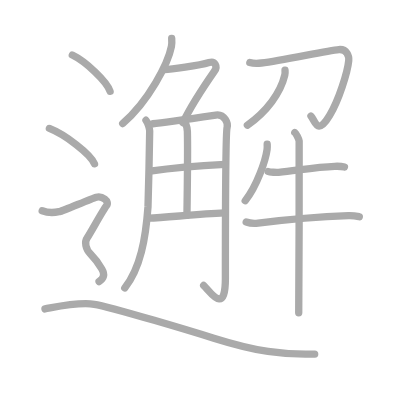
t = 0.00 s
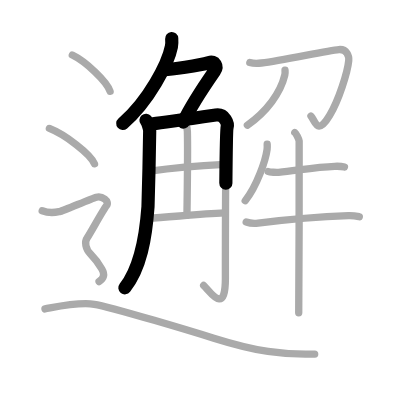
t = 3.50 s
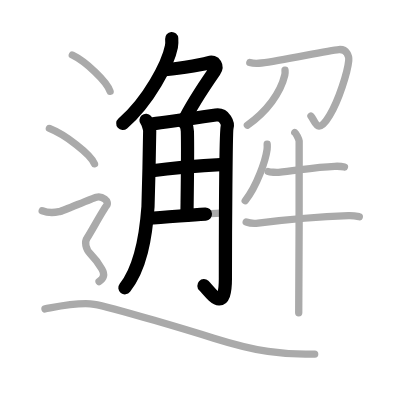
t = 6.75 s
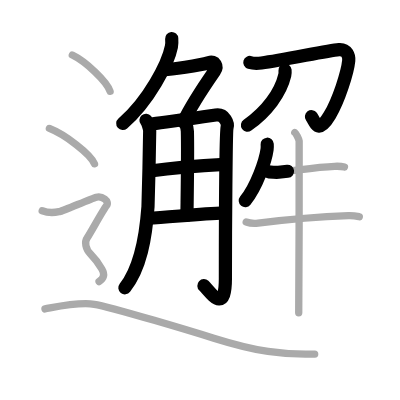
t = 10.25 s
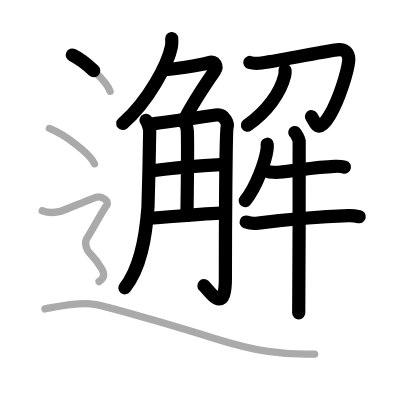
t = 13.50 s
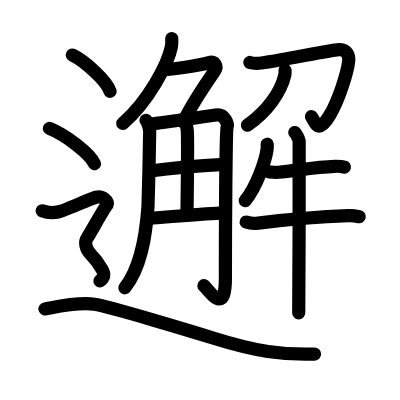
t = 17.00 s

The animated SVG that drew these frames (rendered in a browser with its animation timeline set to each time). Animation: 17 SMIL elements (animate=17); one cycle of 17.00 s.

<?xml version="1.0" standalone="no"?>
<!DOCTYPE svg PUBLIC "-//W3C//DTD SVG 1.1//EN"   "http://www.w3.org/Graphics/SVG/1.1/DTD/svg11.dtd">
<svg width="400px" height="400px"  version="1.1" xmlns="http://www.w3.org/2000/svg">
  <defs>
    <marker id="Triangle" viewBox="0 0 10 10" refX="0" refY="5" markerUnits="strokeWidth" markerWidth="3" style="stroke-opacity:0%;fill:#aaaaaa;" markerHeight="2" orient="auto">
      <path d="M 0 0 L 10 5 L 0 10 z" />
    </marker>
    
    <marker id="Arrow" viewBox="0 0 10 10" refX="5" refY="5" markerUnits="strokeWidth" markerWidth="1.8" style="stroke-opacity:0%;fill:#770000;" markerHeight="2" orient="auto">
      <path d="M 0 4 L 6 4 L 4 1 L 10 5 L 4 9 L 6 6 L 0 6 z" />
        <circle cx="5" cy="5" r="5" />
      </marker>
    
    <marker id="TriangleRed" viewBox="0 0 10 10" refX="0" refY="5" markerUnits="strokeWidth" markerWidth="3" style="stroke-opacity:0%;fill:#CC0000;" markerHeight="2" orient="auto">
      <path d="M 0 0 L 10 5 L 0 10 z" />
    </marker>
    
    <marker id="ArrowRed" viewBox="0 0 10 10" refX="5" refY="5" markerUnits="strokeWidth" markerWidth="1.8" style="stroke-opacity:0%;fill:#CC0000;" markerHeight="2" orient="auto">
      <path d="M 0 4 L 6 4 L 4 1 L 10 5 L 4 9 L 6 6 L 0 6 z" />
        <circle cx="5" cy="5" r="5" />
      </marker>
    
  </defs>
  
  <path style="fill:#ffffff; fill-opacity:100%; fill-rule:evenodd; stroke-width:0;" d="M 0 0 L 400px 0 L 400px 400px L 0 400px L 0 0" />

  <g transform="scale(3.6697247706422 3.6697247706422)">
<path style="fill:none; fill-opacity:0%; fill-rule:evenodd; stroke:#aaaaaa; stroke-opacity:100%; stroke-width: 1.5pt; stroke-linejoin:round; stroke-linecap:round;" d="M46.79 10.5c0.04 0.55 0.08 1.41-0.08 2.19c-0.91 4.62-6.13 14.76-13.27 20.97"></path>
<path style="fill:none; fill-opacity:0%; fill-rule:evenodd; stroke:#aaaaaa; stroke-opacity:100%; stroke-width: 1.5pt; stroke-linejoin:round; stroke-linecap:round;" d="M44.92 18.96c1.47 0 9.32-1.06 12.05-1.91c1.59-0.5 2.42 0.97 1.47 2.34c-3.1 4.47-6.26 9.15-8.59 14.04"></path>
<path style="fill:none; fill-opacity:0%; fill-rule:evenodd; stroke:#aaaaaa; stroke-opacity:100%; stroke-width: 1.5pt; stroke-linejoin:round; stroke-linecap:round;" d="M39.78 32.77c0.51 0.6 1.01 2.29 1.01 2.93c0.01 1.55-0.37 19.25-0.46 20.61C39.7 65.02 38.27 73.05 34 78.46"></path>
<path style="fill:none; fill-opacity:0%; fill-rule:evenodd; stroke:#aaaaaa; stroke-opacity:100%; stroke-width: 1.5pt; stroke-linejoin:round; stroke-linecap:round;" d="M41.66 33.72c1.84-0.18 15.78-2.17 17.15-2.37c2.46-0.35 3.38 2.31 3.07 3.37c-0.29 1.02-0.46 26.83-0.46 41.19c0 10.31-4.24 3.37-5.92 1.88"></path>
<path style="fill:none; fill-opacity:0%; fill-rule:evenodd; stroke:#aaaaaa; stroke-opacity:100%; stroke-width: 1.5pt; stroke-linejoin:round; stroke-linecap:round;" d="M50.52 33.44c0.04 0.2 0.5 1.06 0.54 2.35c0.17 6.21-0.11 20.75-0.11 22.87"></path>
<path style="fill:none; fill-opacity:0%; fill-rule:evenodd; stroke:#aaaaaa; stroke-opacity:100%; stroke-width: 1.5pt; stroke-linejoin:round; stroke-linecap:round;" d="M40.92 46.62c7.68-1.15 15.58-1.62 20.36-1.85"></path>
<path style="fill:none; fill-opacity:0%; fill-rule:evenodd; stroke:#aaaaaa; stroke-opacity:100%; stroke-width: 1.5pt; stroke-linejoin:round; stroke-linecap:round;" d="M40.42 59.46c5.11-0.24 13.33-1.08 20.79-1.43"></path>
<path style="fill:none; fill-opacity:0%; fill-rule:evenodd; stroke:#aaaaaa; stroke-opacity:100%; stroke-width: 1.5pt; stroke-linejoin:round; stroke-linecap:round;" d="M68.08 17.03c0.85 0.26 2.42 0.23 3.16 0.14c6.06-0.73 17.76-3.39 21.12-3.66c2.19-0.17 2.79 1.8 2.67 3.03c-0.32 3.23-2.71 10.72-5.2 14.93c-3.33 5.62-3.88 1.58-5.09 0.16"></path>
<path style="fill:none; fill-opacity:0%; fill-rule:evenodd; stroke:#aaaaaa; stroke-opacity:100%; stroke-width: 1.5pt; stroke-linejoin:round; stroke-linecap:round;" d="M77.67 19.13c0.03 0.34 0.05 0.88-0.07 1.37c-1.14 4.81-4.9 9.94-10.19 13.62"></path>
<path style="fill:none; fill-opacity:0%; fill-rule:evenodd; stroke:#aaaaaa; stroke-opacity:100%; stroke-width: 1.5pt; stroke-linejoin:round; stroke-linecap:round;" d="M72.81 39.3c0.02 0.35 0.04 0.91-0.03 1.41c-0.41 2.98-2.75 9.98-5.96 13.98"></path>
<path style="fill:none; fill-opacity:0%; fill-rule:evenodd; stroke:#aaaaaa; stroke-opacity:100%; stroke-width: 1.5pt; stroke-linejoin:round; stroke-linecap:round;" d="M73.09 46.74c0.44 0.21 2.36 0.25 2.81 0.21c5.44-0.57 10.3-1.45 15.3-1.63c0.74-0.03 2.29 0.1 2.66 0.2"></path>
<path style="fill:none; fill-opacity:0%; fill-rule:evenodd; stroke:#aaaaaa; stroke-opacity:100%; stroke-width: 1.5pt; stroke-linejoin:round; stroke-linecap:round;" d="M67.09 60.5c0.85 0.29 2.41 0.4 3.25 0.29c9.07-1.11 16.98-1.74 24.6-2.02c1.41-0.05 2.26 0.14 2.97 0.29"></path>
<path style="fill:none; fill-opacity:0%; fill-rule:evenodd; stroke:#aaaaaa; stroke-opacity:100%; stroke-width: 1.5pt; stroke-linejoin:round; stroke-linecap:round;" d="M80.33 36.11c0.36 0.24 1.12 1.83 1.19 2.32c0.07 0.49-0.05 43.77-0.12 46.82"></path>
<path style="fill:none; fill-opacity:0%; fill-rule:evenodd; stroke:#aaaaaa; stroke-opacity:100%; stroke-width: 1.5pt; stroke-linejoin:round; stroke-linecap:round;" d="M19.71 15c3.63 1.74 9.38 7.17 10.29 9.88"></path>
<path style="fill:none; fill-opacity:0%; fill-rule:evenodd; stroke:#aaaaaa; stroke-opacity:100%; stroke-width: 1.5pt; stroke-linejoin:round; stroke-linecap:round;" d="M13.46 35c4.34 1.7 11.21 6.99 12.29 9.63"></path>
<path style="fill:none; fill-opacity:0%; fill-rule:evenodd; stroke:#aaaaaa; stroke-opacity:100%; stroke-width: 1.5pt; stroke-linejoin:round; stroke-linecap:round;" d="M11.5 57.44c2.25 0.85 3.75 0.43 4.75 0.21c1-0.21 8.5-3.49 10-3.92c1.5-0.43 3.75 1.07 2.75 2.35s-4.5 7.69-5.25 8.76c-0.75 1.07-0.5 2.99 1 4.48s2.25 2.7 3 3.98c0.75 1.28 0.75 2.35-0.75 3.42c-1.5 1.07-9 "></path>
<path style="fill:none; fill-opacity:0%; fill-rule:evenodd; stroke:#aaaaaa; stroke-opacity:100%; stroke-width: 1.5pt; stroke-linejoin:round; stroke-linecap:round;" d="M12.25 84.18c2.88-0.51 9-1.93 13.44-1.27c4.39 0.65 28.32 7.92 32.57 9.25c11.5 3.6 18.74 4.6 27.49 4.32"></path>

<path style="fill:none; fill-opacity:0%; fill-rule:evenodd; stroke:#000000; stroke-opacity:100%; stroke-width: 2.7pt; stroke-linejoin:round; stroke-linecap:round;" d="M46.79 10.5c0.04 0.55 0.08 1.41-0.08 2.19c-0.91 4.62-6.13 14.76-13.27 20.97" pathLength="100" stroke-dashoffset="100" stroke-dasharray="100 105"><animate id="dashAnim1" attributeName="stroke-dashoffset" from="100" to="0" dur="1s" calcMode="linear" fill="freeze"/></path>
<path style="fill:none; fill-opacity:0%; fill-rule:evenodd; stroke:#000000; stroke-opacity:100%; stroke-width: 2.7pt; stroke-linejoin:round; stroke-linecap:round;" d="M44.92 18.96c1.47 0 9.32-1.06 12.05-1.91c1.59-0.5 2.42 0.97 1.47 2.34c-3.1 4.47-6.26 9.15-8.59 14.04" pathLength="100" stroke-dashoffset="100" stroke-dasharray="100 105"><animate id="dashAnim2" attributeName="stroke-dashoffset" from="100" to="0" dur="1s" calcMode="linear" begin="dashAnim1.end" fill="freeze"/></path>
<path style="fill:none; fill-opacity:0%; fill-rule:evenodd; stroke:#000000; stroke-opacity:100%; stroke-width: 2.7pt; stroke-linejoin:round; stroke-linecap:round;" d="M39.78 32.77c0.51 0.6 1.01 2.29 1.01 2.93c0.01 1.55-0.37 19.25-0.46 20.61C39.7 65.02 38.27 73.05 34 78.46" pathLength="100" stroke-dashoffset="100" stroke-dasharray="100 105"><animate id="dashAnim3" attributeName="stroke-dashoffset" from="100" to="0" dur="1s" calcMode="linear" begin="dashAnim2.end" fill="freeze"/></path>
<path style="fill:none; fill-opacity:0%; fill-rule:evenodd; stroke:#000000; stroke-opacity:100%; stroke-width: 2.7pt; stroke-linejoin:round; stroke-linecap:round;" d="M41.66 33.72c1.84-0.18 15.78-2.17 17.15-2.37c2.46-0.35 3.38 2.31 3.07 3.37c-0.29 1.02-0.46 26.83-0.46 41.19c0 10.31-4.24 3.37-5.92 1.88" pathLength="100" stroke-dashoffset="100" stroke-dasharray="100 105"><animate id="dashAnim4" attributeName="stroke-dashoffset" from="100" to="0" dur="1s" calcMode="linear" begin="dashAnim3.end" fill="freeze"/></path>
<path style="fill:none; fill-opacity:0%; fill-rule:evenodd; stroke:#000000; stroke-opacity:100%; stroke-width: 2.7pt; stroke-linejoin:round; stroke-linecap:round;" d="M50.52 33.44c0.04 0.2 0.5 1.06 0.54 2.35c0.17 6.21-0.11 20.75-0.11 22.87" pathLength="100" stroke-dashoffset="100" stroke-dasharray="100 105"><animate id="dashAnim5" attributeName="stroke-dashoffset" from="100" to="0" dur="1s" calcMode="linear" begin="dashAnim4.end" fill="freeze"/></path>
<path style="fill:none; fill-opacity:0%; fill-rule:evenodd; stroke:#000000; stroke-opacity:100%; stroke-width: 2.7pt; stroke-linejoin:round; stroke-linecap:round;" d="M40.92 46.62c7.68-1.15 15.58-1.62 20.36-1.85" pathLength="100" stroke-dashoffset="100" stroke-dasharray="100 105"><animate id="dashAnim6" attributeName="stroke-dashoffset" from="100" to="0" dur="1s" calcMode="linear" begin="dashAnim5.end" fill="freeze"/></path>
<path style="fill:none; fill-opacity:0%; fill-rule:evenodd; stroke:#000000; stroke-opacity:100%; stroke-width: 2.7pt; stroke-linejoin:round; stroke-linecap:round;" d="M40.42 59.46c5.11-0.24 13.33-1.08 20.79-1.43" pathLength="100" stroke-dashoffset="100" stroke-dasharray="100 105"><animate id="dashAnim7" attributeName="stroke-dashoffset" from="100" to="0" dur="1s" calcMode="linear" begin="dashAnim6.end" fill="freeze"/></path>
<path style="fill:none; fill-opacity:0%; fill-rule:evenodd; stroke:#000000; stroke-opacity:100%; stroke-width: 2.7pt; stroke-linejoin:round; stroke-linecap:round;" d="M68.08 17.03c0.85 0.26 2.42 0.23 3.16 0.14c6.06-0.73 17.76-3.39 21.12-3.66c2.19-0.17 2.79 1.8 2.67 3.03c-0.32 3.23-2.71 10.72-5.2 14.93c-3.33 5.62-3.88 1.58-5.09 0.16" pathLength="100" stroke-dashoffset="100" stroke-dasharray="100 105"><animate id="dashAnim8" attributeName="stroke-dashoffset" from="100" to="0" dur="1s" calcMode="linear" begin="dashAnim7.end" fill="freeze"/></path>
<path style="fill:none; fill-opacity:0%; fill-rule:evenodd; stroke:#000000; stroke-opacity:100%; stroke-width: 2.7pt; stroke-linejoin:round; stroke-linecap:round;" d="M77.67 19.13c0.03 0.34 0.05 0.88-0.07 1.37c-1.14 4.81-4.9 9.94-10.19 13.62" pathLength="100" stroke-dashoffset="100" stroke-dasharray="100 105"><animate id="dashAnim9" attributeName="stroke-dashoffset" from="100" to="0" dur="1s" calcMode="linear" begin="dashAnim8.end" fill="freeze"/></path>
<path style="fill:none; fill-opacity:0%; fill-rule:evenodd; stroke:#000000; stroke-opacity:100%; stroke-width: 2.7pt; stroke-linejoin:round; stroke-linecap:round;" d="M72.81 39.3c0.02 0.35 0.04 0.91-0.03 1.41c-0.41 2.98-2.75 9.98-5.96 13.98" pathLength="100" stroke-dashoffset="100" stroke-dasharray="100 105"><animate id="dashAnim10" attributeName="stroke-dashoffset" from="100" to="0" dur="1s" calcMode="linear" begin="dashAnim9.end" fill="freeze"/></path>
<path style="fill:none; fill-opacity:0%; fill-rule:evenodd; stroke:#000000; stroke-opacity:100%; stroke-width: 2.7pt; stroke-linejoin:round; stroke-linecap:round;" d="M73.09 46.74c0.44 0.21 2.36 0.25 2.81 0.21c5.44-0.57 10.3-1.45 15.3-1.63c0.74-0.03 2.29 0.1 2.66 0.2" pathLength="100" stroke-dashoffset="100" stroke-dasharray="100 105"><animate id="dashAnim11" attributeName="stroke-dashoffset" from="100" to="0" dur="1s" calcMode="linear" begin="dashAnim10.end" fill="freeze"/></path>
<path style="fill:none; fill-opacity:0%; fill-rule:evenodd; stroke:#000000; stroke-opacity:100%; stroke-width: 2.7pt; stroke-linejoin:round; stroke-linecap:round;" d="M67.09 60.5c0.85 0.29 2.41 0.4 3.25 0.29c9.07-1.11 16.98-1.74 24.6-2.02c1.41-0.05 2.26 0.14 2.97 0.29" pathLength="100" stroke-dashoffset="100" stroke-dasharray="100 105"><animate id="dashAnim12" attributeName="stroke-dashoffset" from="100" to="0" dur="1s" calcMode="linear" begin="dashAnim11.end" fill="freeze"/></path>
<path style="fill:none; fill-opacity:0%; fill-rule:evenodd; stroke:#000000; stroke-opacity:100%; stroke-width: 2.7pt; stroke-linejoin:round; stroke-linecap:round;" d="M80.33 36.11c0.36 0.24 1.12 1.83 1.19 2.32c0.07 0.49-0.05 43.77-0.12 46.82" pathLength="100" stroke-dashoffset="100" stroke-dasharray="100 105"><animate id="dashAnim13" attributeName="stroke-dashoffset" from="100" to="0" dur="1s" calcMode="linear" begin="dashAnim12.end" fill="freeze"/></path>
<path style="fill:none; fill-opacity:0%; fill-rule:evenodd; stroke:#000000; stroke-opacity:100%; stroke-width: 2.7pt; stroke-linejoin:round; stroke-linecap:round;" d="M19.71 15c3.63 1.74 9.38 7.17 10.29 9.88" pathLength="100" stroke-dashoffset="100" stroke-dasharray="100 105"><animate id="dashAnim14" attributeName="stroke-dashoffset" from="100" to="0" dur="1s" calcMode="linear" begin="dashAnim13.end" fill="freeze"/></path>
<path style="fill:none; fill-opacity:0%; fill-rule:evenodd; stroke:#000000; stroke-opacity:100%; stroke-width: 2.7pt; stroke-linejoin:round; stroke-linecap:round;" d="M13.46 35c4.34 1.7 11.21 6.99 12.29 9.63" pathLength="100" stroke-dashoffset="100" stroke-dasharray="100 105"><animate id="dashAnim15" attributeName="stroke-dashoffset" from="100" to="0" dur="1s" calcMode="linear" begin="dashAnim14.end" fill="freeze"/></path>
<path style="fill:none; fill-opacity:0%; fill-rule:evenodd; stroke:#000000; stroke-opacity:100%; stroke-width: 2.7pt; stroke-linejoin:round; stroke-linecap:round;" d="M11.5 57.44c2.25 0.85 3.75 0.43 4.75 0.21c1-0.21 8.5-3.49 10-3.92c1.5-0.43 3.75 1.07 2.75 2.35s-4.5 7.69-5.25 8.76c-0.75 1.07-0.5 2.99 1 4.48s2.25 2.7 3 3.98c0.75 1.28 0.75 2.35-0.75 3.42c-1.5 1.07-9 " pathLength="100" stroke-dashoffset="100" stroke-dasharray="100 105"><animate id="dashAnim16" attributeName="stroke-dashoffset" from="100" to="0" dur="1s" calcMode="linear" begin="dashAnim15.end" fill="freeze"/></path>
<path style="fill:none; fill-opacity:0%; fill-rule:evenodd; stroke:#000000; stroke-opacity:100%; stroke-width: 2.7pt; stroke-linejoin:round; stroke-linecap:round;" d="M12.25 84.18c2.88-0.51 9-1.93 13.44-1.27c4.39 0.65 28.32 7.92 32.57 9.25c11.5 3.6 18.74 4.6 27.49 4.32" pathLength="100" stroke-dashoffset="100" stroke-dasharray="100 105"><animate id="dashAnim17" attributeName="stroke-dashoffset" from="100" to="0" dur="1s" calcMode="linear" begin="dashAnim16.end" fill="freeze"/></path>

</g>

</svg>  
          
